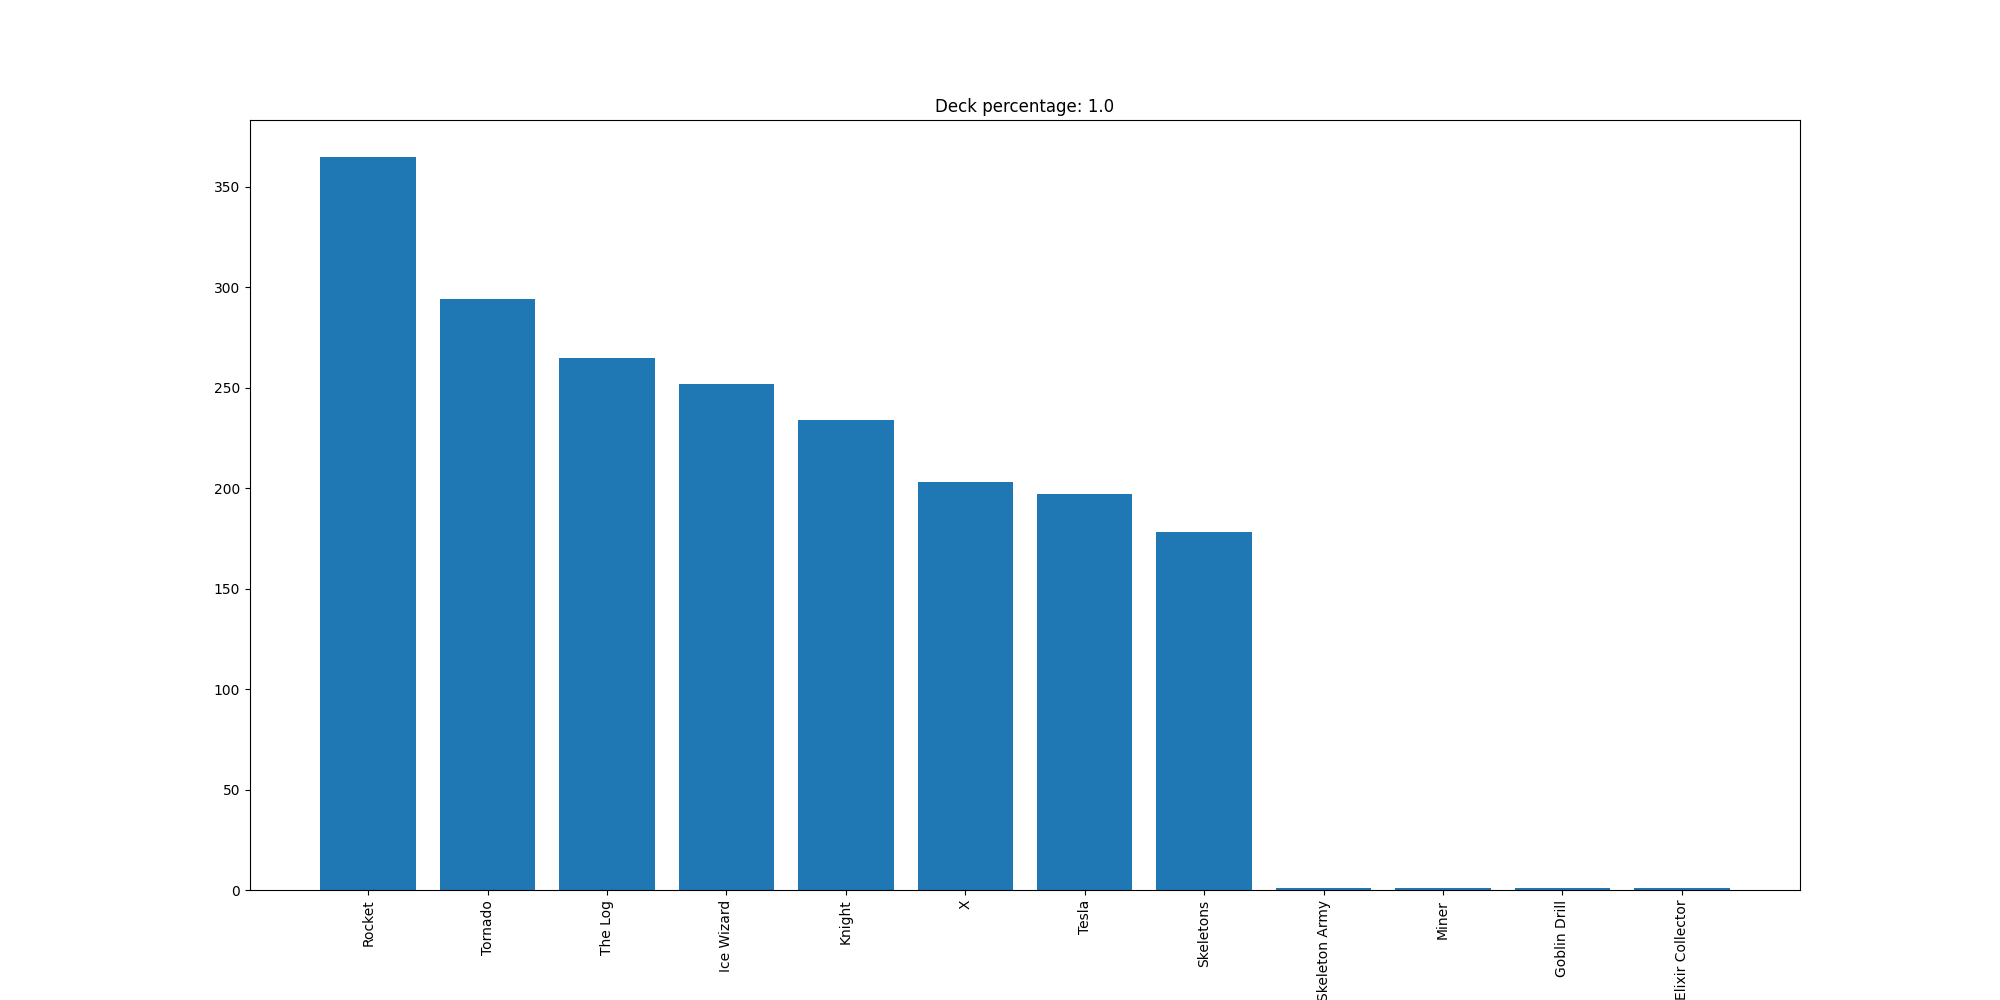

The data file committed next to this chart (first rows):
Rocket, 365
Tornado, 294
The Log, 265
Ice Wizard, 252
Knight, 234
X, 203
Tesla, 197
Skeletons, 178
Skeleton Army, 1
Miner, 1
Goblin Drill, 1
Elixir Collector, 1
